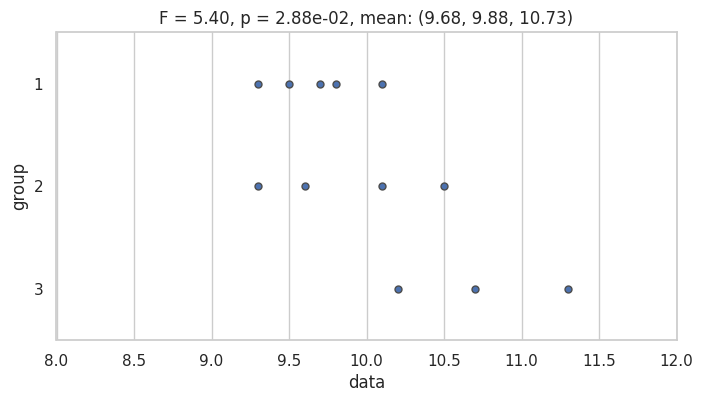

Write the Python code that produced this figure.
# %%
# スライドのデータ例をプロット

import pandas as pd
import numpy as np
import seaborn as sns
import scipy as sp
import matplotlib.pyplot as plt
from matplotlib.backends.backend_pdf import PdfPages

sns.set(style="whitegrid")

# 分散分析スライドのデータ
slidedata = [[9.5, 9.7, 10.1, 9.8, 9.3],
    [10.1, 10.5, 9.6, 9.3],
    [11.3, 10.7, 10.2]]
N = len(slidedata)  # 水準数
n = [len(slidedata[i]) for i in range(N)]  # サンプルサイズ
# data = np.array(slidedata).flatten()
# group = np.array([np.full(n[i], i+1) for i in range(N)]).flatten()
# サイズが違うので上のように flatten はできない
data = np.concatenate(slidedata, 0)
group = np.concatenate([np.full(n[i], i+1) for i in range(N)], 0)
print(n)
print(data)
print(group)
# データフレーム作成
df = pd.DataFrame()
df['data'] = data
df['group'] = group.astype(int)
# print(df)

# 各グループの平均
meanlist = df.groupby('group').mean().values.flatten()
print(meanlist)
print("meandiff(2-1): {:.2f}, (3-2): {:.2f}, (3-1): {:.2f}" \
    .format(meanlist[1]-meanlist[0], meanlist[2]-meanlist[1], meanlist[2]-meanlist[0]))
grouplist = [df[df['group'] == i+1]['data'].values for i in range(N)]

# Fとp値
f, p = sp.stats.f_oneway(grouplist[0], grouplist[1], grouplist[2])
print((f, p))

title_str = "F = {:.2f}, p = {:.2e}".format(f, p, meanlist[0]) + \
      ", mean: ({:.2f}, {:.2f}, {:.2f})".format(meanlist[0], meanlist[1], meanlist[2])

xlim = [8, 12]

plt.subplots_adjust(wspace=0.4, hspace=0.6)

# fig, ax = plt.subplots(2, 1, figsize=(8, 4))
# sns.stripplot(x='data', y='group', data=df, linewidth=1, jitter=False, orient='h', ax=ax[0])
# ax[0].set_xlim(xlim)
# ax[0].set_title(title_str)
# sns.boxplot(x='data', y='group', data=df, orient='h', ax=ax[1], showmeans=True)
# ax[1].set_xlim(xlim)

fig, ax = plt.subplots(figsize=(8, 4))
sns.stripplot(x='data', y='group', data=df, linewidth=1, jitter=False, orient='h', ax=ax)
ax.set_xlim(xlim)
ax.set_title(title_str)

plt.show()
fig.savefig('anova-slidedata.png')

